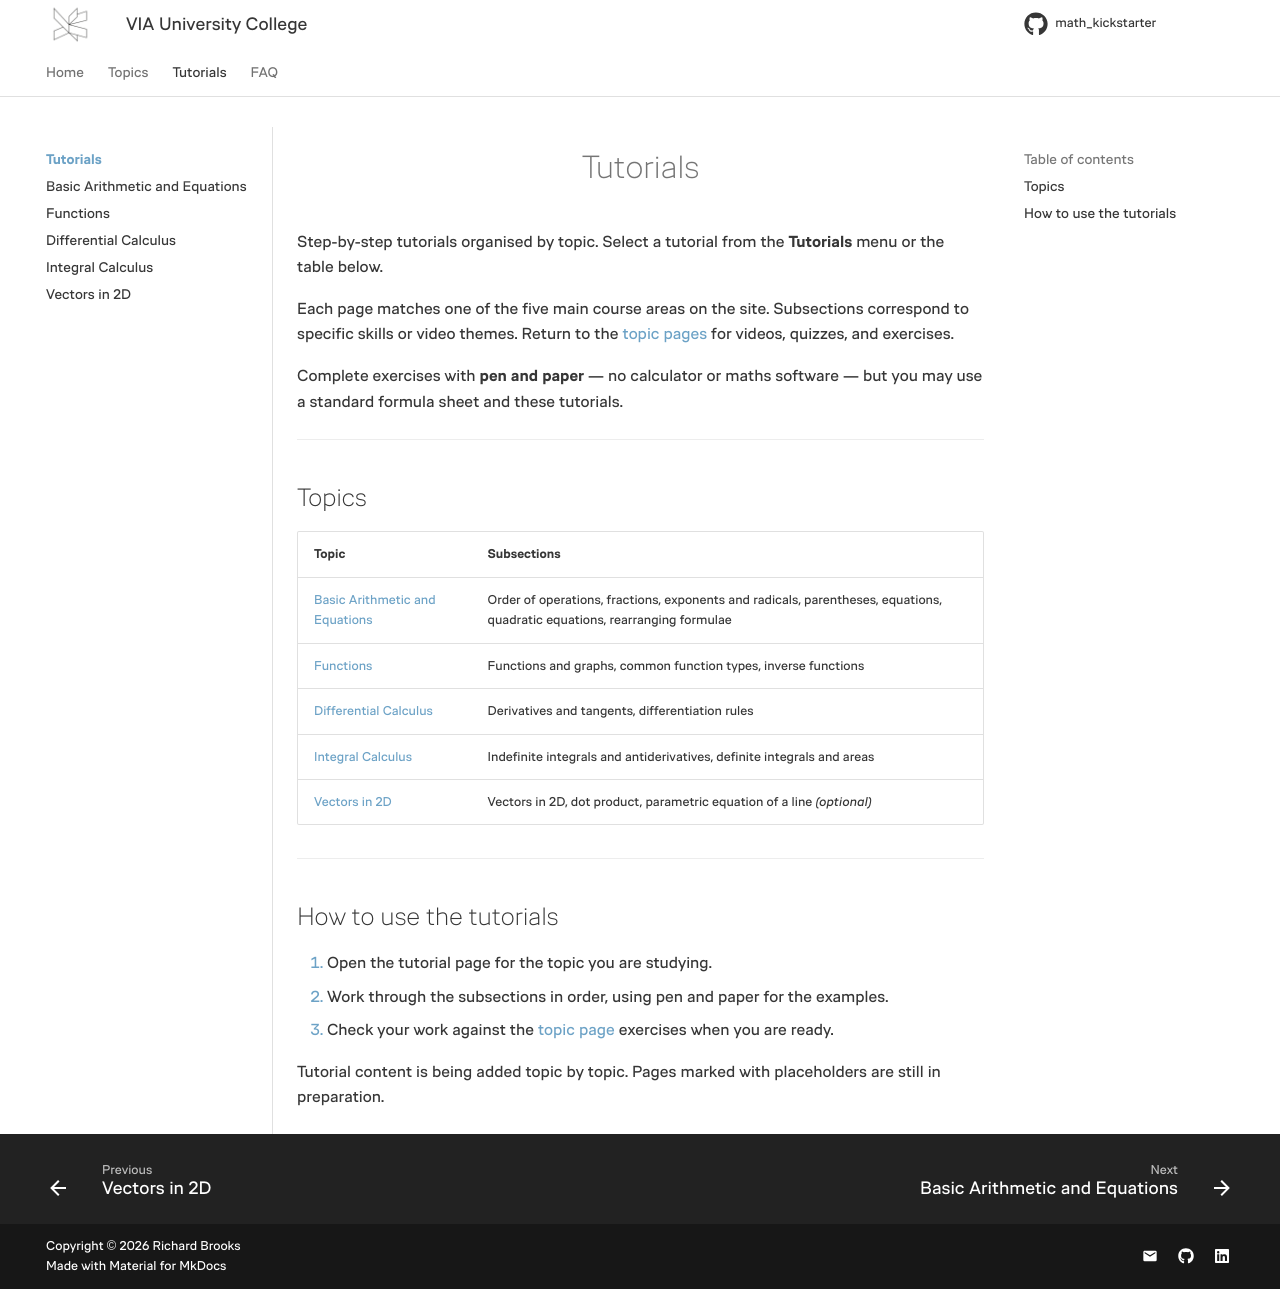

repository: RBrooksDK/math_kickstarter · page: pages/tutorials/index.html · generator: mkdocs

<h1 align="center">Tutorials</h1>

Step-by-step tutorials organised by topic. Select a tutorial from the **Tutorials** menu or the table below.

Each page matches one of the five main course areas on the site. Subsections correspond to specific skills or video themes. Return to the [topic pages](/math_kickstarter/Topics/) for videos, quizzes, and exercises.

Complete exercises with **pen and paper** — no calculator or maths software — but you may use a standard formula sheet and these tutorials.

---

## Topics

| Topic | Subsections |
| ----- | ----------- |
| [Basic Arithmetic and Equations](basic_arithmetic_and_equations.md) | Order of operations, fractions, exponents and radicals, parentheses, equations, quadratic equations, rearranging formulae |
| [Functions](functions.md) | Functions and graphs, common function types, inverse functions |
| [Differential Calculus](differential_calculus.md) | Derivatives and tangents, differentiation rules |
| [Integral Calculus](integral_calculus.md) | Indefinite integrals and antiderivatives, definite integrals and areas |
| [Vectors in 2D](vectors.md) | Vectors in 2D, dot product, parametric equation of a line *(optional)* |

---

## How to use the tutorials

1. Open the tutorial page for the topic you are studying.
2. Work through the subsections in order, using pen and paper for the examples.
3. Check your work against the [topic page](/math_kickstarter/basic_arithmetic_and_equations/) exercises when you are ready.

Tutorial content is being added topic by topic. Pages marked with placeholders are still in preparation.
